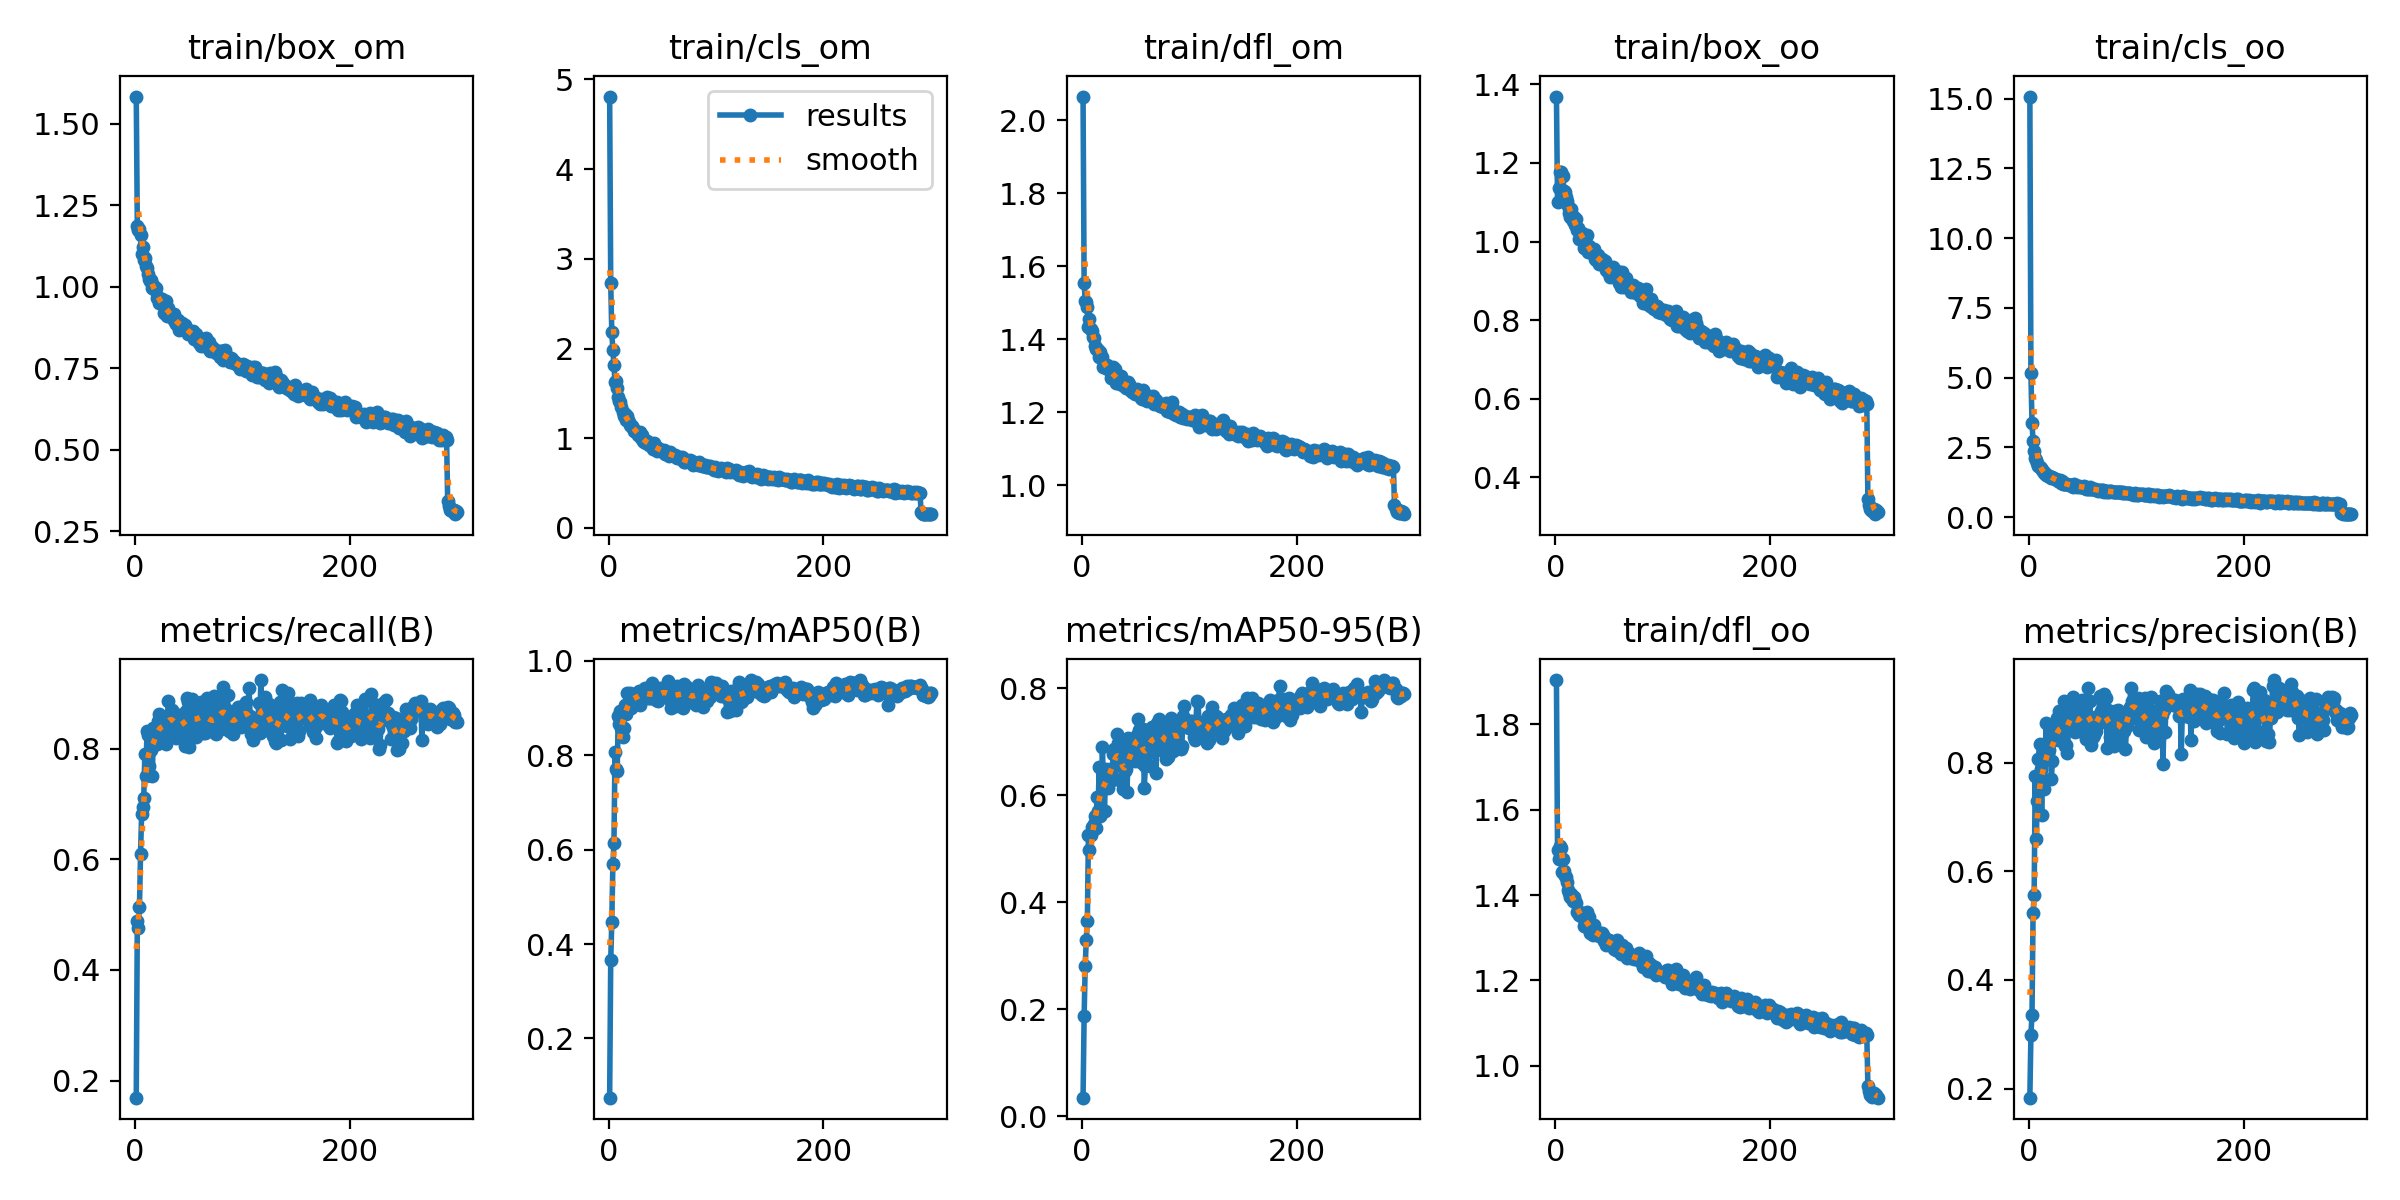

The table this chart was drawn from, first rows:
epoch, train/box_om, train/cls_om, train/dfl_om, train/box_oo, train/cls_oo, train/dfl_oo, metrics/precision(B), metrics/recall(B), metrics/mAP50(B), metrics/mAP50-95(B), val/box_om, val/cls_om, val/dfl_om, val/box_oo, val/cls_oo, val/dfl_oo, lr/pg0, lr/pg1, lr/pg2
1, 1.584, 4.81, 2.065, 1.369, 15.08, 1.904, 0.1833, 0.1693, 0.07463, 0.03506, 2.062, 4.571, 2.545, 1.906, 22.62, 2.347, 0.0001087, 0.0001087, 0.0001087
2, 1.187, 2.727, 1.555, 1.1, 5.152, 1.505, 0.2993, 0.4876, 0.3661, 0.1874, 1.911, 2.53, 2.457, 1.8, 7.025, 2.368, 0.000219, 0.000219, 0.000219
3, 1.173, 2.18, 1.506, 1.135, 3.38, 1.485, 0.3357, 0.4761, 0.4467, 0.2805, 1.478, 2.404, 1.844, 1.536, 4.575, 1.913, 0.0003285, 0.0003285, 0.0003285
4, 1.177, 1.986, 1.503, 1.178, 2.725, 1.514, 0.5236, 0.5138, 0.5703, 0.3304, 1.625, 1.935, 2.033, 1.647, 3.222, 2.101, 0.0003297, 0.0003297, 0.0003297
5, 1.159, 1.818, 1.488, 1.176, 2.382, 1.51, 0.5555, 0.6102, 0.6133, 0.3644, 1.744, 1.578, 2.144, 1.666, 2.424, 2.147, 0.0003297, 0.0003297, 0.0003297
6, 1.101, 1.624, 1.435, 1.132, 2.127, 1.454, 0.7749, 0.682, 0.8073, 0.525, 1.44, 1.282, 1.771, 1.455, 1.635, 1.796, 0.0003286, 0.0003286, 0.0003286
7, 1.123, 1.637, 1.457, 1.166, 2.061, 1.485, 0.6601, 0.6953, 0.7719, 0.4967, 1.524, 1.269, 1.848, 1.58, 1.717, 1.92, 0.0003275, 0.0003275, 0.0003275
8, 1.081, 1.555, 1.428, 1.128, 1.958, 1.455, 0.7303, 0.711, 0.7658, 0.5257, 1.227, 1.261, 1.546, 1.309, 1.585, 1.64, 0.0003264, 0.0003264, 0.0003264
9, 1.088, 1.462, 1.423, 1.125, 1.82, 1.445, 0.8077, 0.7899, 0.8835, 0.5406, 1.654, 0.9267, 2.062, 1.651, 1.2, 2.075, 0.0003253, 0.0003253, 0.0003253
10, 1.064, 1.414, 1.407, 1.114, 1.799, 1.443, 0.8341, 0.7512, 0.8668, 0.5356, 1.638, 0.9979, 1.991, 1.628, 1.185, 2.031, 0.0003242, 0.0003242, 0.0003242
11, 1.057, 1.403, 1.404, 1.104, 1.754, 1.431, 0.7877, 0.8325, 0.8933, 0.546, 1.655, 0.8558, 2.002, 1.635, 1.018, 1.949, 0.0003231, 0.0003231, 0.0003231
12, 1.038, 1.347, 1.383, 1.091, 1.682, 1.413, 0.704, 0.8242, 0.8585, 0.561, 1.399, 0.9271, 1.71, 1.455, 1.078, 1.817, 0.000322, 0.000322, 0.000322
13, 1.024, 1.297, 1.375, 1.073, 1.645, 1.406, 0.807, 0.7695, 0.838, 0.5377, 1.534, 0.9225, 1.806, 1.554, 1.122, 1.829, 0.0003209, 0.0003209, 0.0003209
14, 1.018, 1.254, 1.373, 1.061, 1.577, 1.396, 0.7508, 0.8205, 0.8568, 0.5973, 1.26, 1.053, 1.542, 1.276, 1.194, 1.59, 0.0003198, 0.0003198, 0.0003198
15, 1.021, 1.269, 1.37, 1.084, 1.582, 1.402, 0.768, 0.798, 0.9069, 0.571, 1.619, 0.8421, 1.953, 1.617, 0.952, 1.929, 0.0003187, 0.0003187, 0.0003187
16, 0.9974, 1.207, 1.352, 1.053, 1.517, 1.387, 0.8735, 0.7513, 0.8872, 0.6521, 1.133, 0.7792, 1.47, 1.211, 0.8725, 1.562, 0.0003176, 0.0003176, 0.0003176
17, 1.006, 1.251, 1.365, 1.062, 1.526, 1.397, 0.826, 0.8366, 0.9315, 0.5616, 1.612, 0.8108, 1.98, 1.645, 0.8791, 2.024, 0.0003165, 0.0003165, 0.0003165
18, 0.9897, 1.199, 1.352, 1.042, 1.478, 1.385, 0.8217, 0.8283, 0.9011, 0.5653, 1.624, 0.9089, 1.945, 1.648, 0.9621, 2.006, 0.0003154, 0.0003154, 0.0003154
19, 0.9954, 1.177, 1.353, 1.058, 1.479, 1.382, 0.824, 0.8083, 0.9007, 0.6902, 1.048, 0.6934, 1.374, 1.054, 0.7622, 1.385, 0.0003143, 0.0003143, 0.0003143
20, 0.9657, 1.148, 1.325, 1.03, 1.437, 1.36, 0.8659, 0.8086, 0.9318, 0.6231, 1.459, 0.7154, 1.781, 1.464, 0.7681, 1.785, 0.0003132, 0.0003132, 0.0003132
21, 0.9695, 1.139, 1.331, 1.034, 1.42, 1.36, 0.7692, 0.85, 0.9, 0.5703, 1.575, 0.8239, 1.954, 1.56, 1.018, 1.943, 0.0003121, 0.0003121, 0.0003121
22, 0.949, 1.137, 1.321, 1.007, 1.429, 1.354, 0.8031, 0.8629, 0.926, 0.6479, 1.318, 0.733, 1.591, 1.329, 0.7821, 1.6, 0.000311, 0.000311, 0.000311
23, 0.9639, 1.12, 1.329, 1.023, 1.398, 1.36, 0.8482, 0.8379, 0.9297, 0.6278, 1.38, 0.7045, 1.678, 1.394, 0.7409, 1.685, 0.0003099, 0.0003099, 0.0003099
24, 0.9518, 1.085, 1.319, 1.016, 1.356, 1.352, 0.8484, 0.8231, 0.9237, 0.6141, 1.463, 0.6951, 1.783, 1.463, 0.7283, 1.786, 0.0003088, 0.0003088, 0.0003088
25, 0.9624, 1.086, 1.324, 1.023, 1.354, 1.353, 0.8458, 0.8517, 0.9121, 0.6464, 1.216, 0.6875, 1.521, 1.256, 0.7436, 1.559, 0.0003077, 0.0003077, 0.0003077
26, 0.9434, 1.074, 1.314, 1.013, 1.335, 1.351, 0.8819, 0.8303, 0.9187, 0.6493, 1.296, 0.6407, 1.583, 1.312, 0.7102, 1.612, 0.0003066, 0.0003066, 0.0003066
27, 0.9208, 1.041, 1.295, 0.9827, 1.286, 1.328, 0.8411, 0.8433, 0.931, 0.636, 1.431, 0.7327, 1.744, 1.439, 0.7638, 1.773, 0.0003055, 0.0003055, 0.0003055
28, 0.9336, 1.048, 1.303, 1.002, 1.303, 1.331, 0.8953, 0.8479, 0.9361, 0.6291, 1.371, 0.6795, 1.728, 1.399, 0.6876, 1.788, 0.0003044, 0.0003044, 0.0003044
29, 0.9563, 1.072, 1.324, 1.018, 1.335, 1.36, 0.8486, 0.8077, 0.9064, 0.6761, 1.152, 0.6835, 1.423, 1.174, 0.7602, 1.458, 0.0003033, 0.0003033, 0.0003033
30, 0.9102, 1.001, 1.294, 0.9726, 1.238, 1.324, 0.8473, 0.858, 0.9282, 0.6863, 1.176, 0.6533, 1.473, 1.188, 0.6593, 1.481, 0.0003022, 0.0003022, 0.0003022
31, 0.9354, 1.041, 1.32, 0.9895, 1.296, 1.35, 0.8584, 0.8858, 0.9356, 0.6294, 1.455, 0.7376, 1.78, 1.439, 0.7484, 1.764, 0.0003011, 0.0003011, 0.0003011
32, 0.9155, 0.9668, 1.281, 0.9737, 1.196, 1.31, 0.8867, 0.8322, 0.9372, 0.6812, 1.179, 0.6563, 1.496, 1.186, 0.7268, 1.496, 0.0003, 0.0003, 0.0003
33, 0.9111, 0.9616, 1.285, 0.9723, 1.207, 1.32, 0.914, 0.8545, 0.9403, 0.7142, 1.104, 0.6544, 1.394, 1.103, 0.6865, 1.408, 0.0002989, 0.0002989, 0.0002989
34, 0.9105, 0.9641, 1.285, 0.9705, 1.196, 1.315, 0.8308, 0.8706, 0.9421, 0.6964, 1.135, 0.6983, 1.448, 1.123, 0.7321, 1.448, 0.0002978, 0.0002978, 0.0002978
35, 0.9028, 0.9492, 1.276, 0.9707, 1.181, 1.307, 0.8322, 0.8503, 0.9216, 0.6764, 1.268, 0.6617, 1.563, 1.282, 0.719, 1.563, 0.0002967, 0.0002967, 0.0002967
36, 0.918, 0.9708, 1.3, 0.9802, 1.203, 1.329, 0.8174, 0.8646, 0.9297, 0.6967, 1.105, 0.6359, 1.386, 1.143, 0.7026, 1.44, 0.0002956, 0.0002956, 0.0002956
37, 0.8925, 0.9423, 1.282, 0.9562, 1.165, 1.313, 0.8684, 0.8465, 0.9255, 0.6241, 1.417, 0.7246, 1.727, 1.412, 0.7072, 1.715, 0.0002945, 0.0002945, 0.0002945
38, 0.8874, 0.9283, 1.276, 0.9537, 1.158, 1.308, 0.9129, 0.8189, 0.9206, 0.6115, 1.502, 0.6943, 1.889, 1.512, 0.8268, 1.902, 0.0002934, 0.0002934, 0.0002934
39, 0.8925, 0.9426, 1.273, 0.967, 1.165, 1.308, 0.9007, 0.8309, 0.9218, 0.6504, 1.282, 0.6517, 1.557, 1.305, 0.6859, 1.582, 0.0002923, 0.0002923, 0.0002923
40, 0.8981, 0.928, 1.277, 0.9659, 1.133, 1.311, 0.9064, 0.8541, 0.9536, 0.6453, 1.414, 0.6042, 1.732, 1.425, 0.6179, 1.736, 0.0002912, 0.0002912, 0.0002912
41, 0.8681, 0.8821, 1.267, 0.9424, 1.067, 1.304, 0.9211, 0.8342, 0.9329, 0.6482, 1.38, 0.6772, 1.699, 1.391, 0.6992, 1.707, 0.0002901, 0.0002901, 0.0002901
42, 0.8882, 0.9521, 1.28, 0.952, 1.196, 1.31, 0.865, 0.861, 0.9204, 0.6059, 1.476, 0.7115, 1.812, 1.512, 0.7695, 1.856, 0.000289, 0.000289, 0.000289
43, 0.8829, 0.9166, 1.282, 0.9548, 1.124, 1.311, 0.8571, 0.8367, 0.9354, 0.7068, 1.116, 0.6079, 1.412, 1.153, 0.6361, 1.458, 0.0002879, 0.0002879, 0.0002879
44, 0.8878, 0.9038, 1.278, 0.9467, 1.123, 1.306, 0.8811, 0.8332, 0.918, 0.6765, 1.169, 0.6075, 1.475, 1.2, 0.6604, 1.515, 0.0002869, 0.0002869, 0.0002869
45, 0.88, 0.8614, 1.261, 0.9445, 1.08, 1.292, 0.8632, 0.8539, 0.9271, 0.6672, 1.173, 1.053, 1.494, 1.223, 1.064, 1.558, 0.0002857, 0.0002857, 0.0002857
46, 0.8845, 0.8889, 1.264, 0.9514, 1.113, 1.299, 0.8655, 0.8055, 0.915, 0.6859, 1.106, 0.6876, 1.422, 1.149, 0.7387, 1.472, 0.0002847, 0.0002847, 0.0002847
47, 0.8706, 0.8812, 1.256, 0.9288, 1.104, 1.284, 0.9062, 0.8687, 0.9278, 0.7027, 1.086, 0.6592, 1.382, 1.118, 0.6825, 1.427, 0.0002835, 0.0002835, 0.0002835
48, 0.8715, 0.8736, 1.262, 0.9293, 1.092, 1.29, 0.8587, 0.891, 0.9426, 0.6748, 1.274, 0.7263, 1.631, 1.279, 0.7234, 1.629, 0.0002825, 0.0002825, 0.0002825
49, 0.856, 0.8601, 1.25, 0.9228, 1.094, 1.286, 0.8809, 0.8843, 0.9359, 0.6635, 1.257, 0.6596, 1.581, 1.285, 0.647, 1.608, 0.0002813, 0.0002813, 0.0002813
50, 0.8617, 0.8541, 1.26, 0.9214, 1.097, 1.296, 0.9156, 0.8038, 0.9366, 0.7038, 1.152, 0.5685, 1.455, 1.152, 0.6355, 1.462, 0.0002803, 0.0002803, 0.0002803
51, 0.8569, 0.8634, 1.264, 0.9091, 1.107, 1.292, 0.8812, 0.8355, 0.9279, 0.7129, 1.067, 0.6358, 1.376, 1.048, 0.6845, 1.371, 0.0002791, 0.0002791, 0.0002791
52, 0.8601, 0.8652, 1.257, 0.9176, 1.082, 1.288, 0.9103, 0.8419, 0.9342, 0.7414, 0.9359, 0.6172, 1.259, 0.9571, 0.6342, 1.283, 0.0002781, 0.0002781, 0.0002781
53, 0.8591, 0.8275, 1.251, 0.9251, 1.025, 1.286, 0.8442, 0.8894, 0.9264, 0.7211, 1.005, 0.6477, 1.318, 1.02, 0.6545, 1.328, 0.000277, 0.000277, 0.000277
54, 0.865, 0.8514, 1.253, 0.9351, 1.059, 1.289, 0.8864, 0.8379, 0.9245, 0.6918, 1.116, 0.6354, 1.421, 1.13, 0.6949, 1.445, 0.0002759, 0.0002759, 0.0002759
55, 0.841, 0.8261, 1.239, 0.909, 1.025, 1.273, 0.9373, 0.8714, 0.9584, 0.7144, 1.089, 0.5274, 1.379, 1.118, 0.5331, 1.406, 0.0002748, 0.0002748, 0.0002748
56, 0.8449, 0.8048, 1.238, 0.9159, 1.005, 1.272, 0.8775, 0.8675, 0.9403, 0.6608, 1.304, 0.6252, 1.609, 1.323, 0.6552, 1.622, 0.0002737, 0.0002737, 0.0002737
57, 0.856, 0.8472, 1.261, 0.9242, 1.066, 1.296, 0.913, 0.8207, 0.9176, 0.7239, 1.001, 0.5923, 1.331, 1.022, 0.6481, 1.366, 0.0002726, 0.0002726, 0.0002726
58, 0.8401, 0.8145, 1.237, 0.9127, 1.005, 1.27, 0.8329, 0.8409, 0.9005, 0.6137, 1.393, 0.6744, 1.726, 1.39, 0.7659, 1.725, 0.0002715, 0.0002715, 0.0002715
59, 0.8277, 0.8096, 1.242, 0.8957, 1.006, 1.274, 0.8753, 0.8479, 0.9269, 0.6539, 1.275, 0.6892, 1.576, 1.284, 0.6964, 1.597, 0.0002704, 0.0002704, 0.0002704
60, 0.8357, 0.8129, 1.235, 0.9103, 1.014, 1.27, 0.8464, 0.8752, 0.9383, 0.7007, 1.123, 0.5686, 1.446, 1.154, 0.6148, 1.477, 0.0002693, 0.0002693, 0.0002693
... 240 more rows
